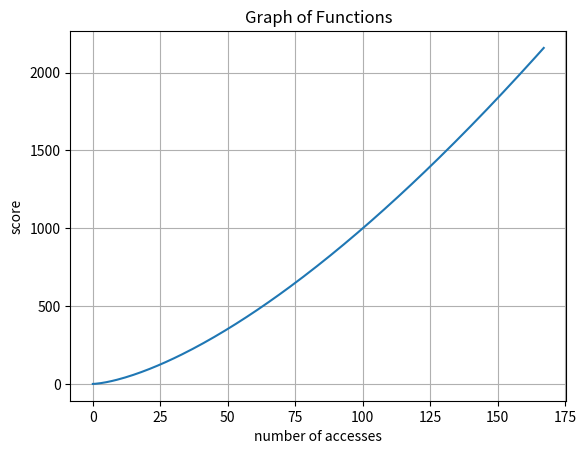

The script that saved this image:
import math
from datetime import datetime, timedelta
import matplotlib.pyplot as plt
import numpy as np

x = np.arange(0, 168, 1)

y = [x_item ** 1.5 for x_item in x]

# Plot the chart
plt.plot(x, y)
plt.xlabel("number of accesses")
plt.ylabel("score")
plt.title("Graph of Functions")
plt.grid(True)
plt.show()